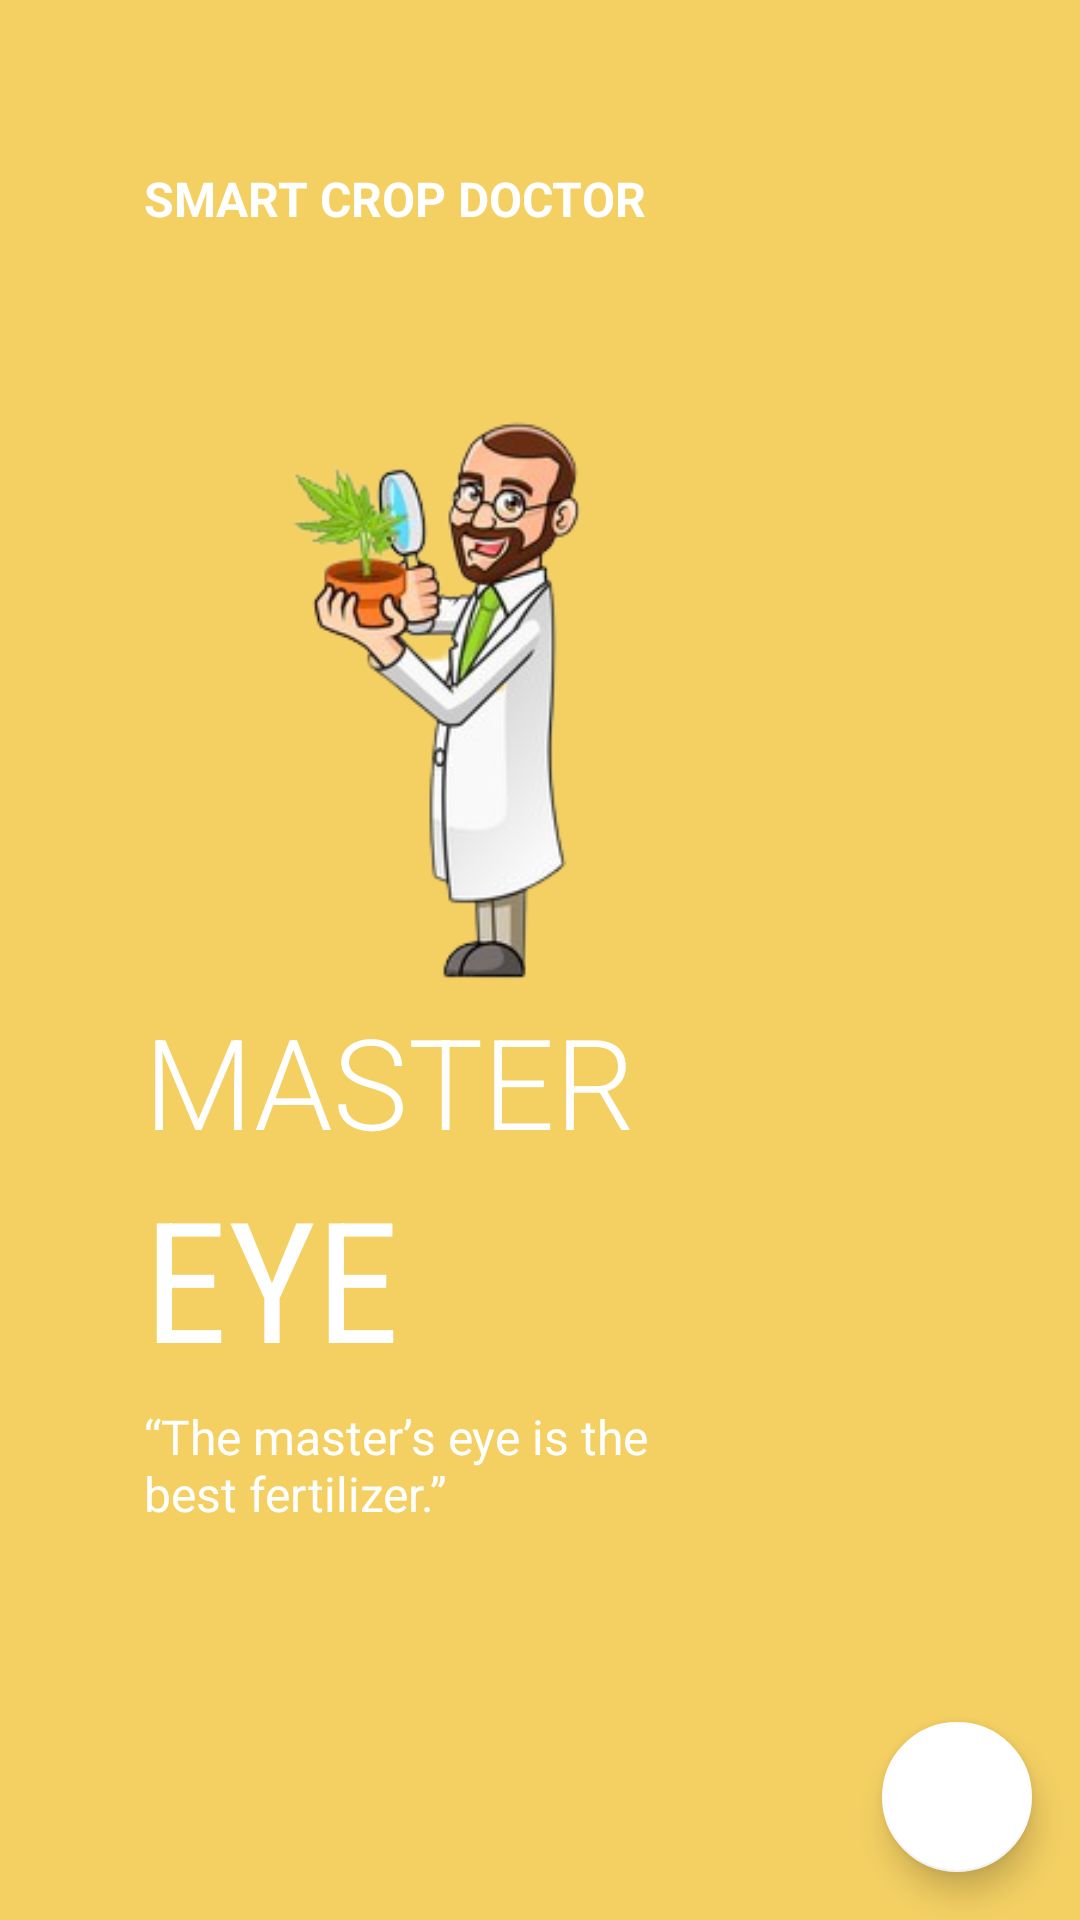

Produce the Android XML layout that renders to this screen, including the resource entries it uses.
<!-- AndroidManifest.xml: application theme AppTheme -->
<!-- res/layout/fragment_on_boarding3.xml -->
<?xml version="1.0" encoding="utf-8"?>
<androidx.constraintlayout.widget.ConstraintLayout xmlns:android="http://schemas.android.com/apk/res/android"
    android:layout_width="match_parent"
    android:layout_height="match_parent"
    android:background="#F4D063"
    xmlns:app="http://schemas.android.com/apk/res-auto">

    <ImageView
        android:id="@+id/imageView"
        android:layout_width="200dp"
        android:layout_height="200dp"
        android:src="@drawable/on4"
        app:layout_constraintHorizontal_bias=".3"
        app:layout_constraintVertical_bias=".3"
        app:layout_constraintBottom_toBottomOf="parent"
        app:layout_constraintEnd_toEndOf="parent"
        app:layout_constraintStart_toStartOf="parent"
        app:layout_constraintTop_toTopOf="parent" />

    <TextView
        android:id="@+id/textView"
        android:layout_width="wrap_content"
        android:layout_height="wrap_content"
        android:text="SMART CROP DOCTOR"
        android:textColor="@color/white"
        android:textSize="16sp"
        android:textStyle="bold"

        app:layout_constraintHorizontal_bias="0"
        app:layout_constraintBottom_toTopOf="@+id/imageView"
        app:layout_constraintEnd_toEndOf="parent"
        app:layout_constraintStart_toStartOf="@id/imageView"
        app:layout_constraintTop_toTopOf="parent" />


    <TextView
        android:id="@+id/textView2"
        android:layout_width="wrap_content"
        android:layout_height="wrap_content"
        android:fontFamily="sans-serif-light"
        android:textColor="@color/white"
        android:text="MASTER"
        android:textSize="42sp"
        app:layout_constraintHorizontal_bias="0"
        app:layout_constraintVertical_bias="0"
        app:layout_constraintBottom_toBottomOf="parent"
        app:layout_constraintEnd_toEndOf="parent"
        app:layout_constraintStart_toStartOf="@id/imageView"
        app:layout_constraintTop_toBottomOf="@id/imageView"/>

    <TextView
        android:id="@+id/textView3"
        android:layout_width="wrap_content"
        android:layout_height="wrap_content"
        android:fontFamily="sans-serif-condensed"
        android:textSize="56sp"
        android:text="EYE"
        android:textColor="@color/white"
        app:layout_constraintVertical_bias="0"
        app:layout_constraintHorizontal_bias="0"
        app:layout_constraintBottom_toBottomOf="parent"
        app:layout_constraintEnd_toEndOf="parent"
        app:layout_constraintStart_toStartOf="@id/textView2"
        app:layout_constraintTop_toBottomOf="@+id/textView2" />

    <TextView
        android:id="@+id/textView4"
        android:layout_width="0dp"
        android:layout_height="0dp"
        android:text="“The master’s eye is the best fertilizer.” "
        android:textSize="16sp"
        app:layout_constraintHorizontal_bias="0"
        app:layout_constraintVertical_bias="0"
        android:layout_marginTop="5dp"
        android:textColor="@color/white"
        app:layout_constraintBottom_toBottomOf="parent"
        app:layout_constraintEnd_toEndOf="parent"
        app:layout_constraintHeight_percent=".1"
        app:layout_constraintStart_toStartOf="@+id/textView3"
        app:layout_constraintTop_toBottomOf="@+id/textView3"
        app:layout_constraintWidth_percent=".5"/>

    <ImageView
        android:layout_width="50dp"
        android:layout_height="10dp"
        android:src="@drawable/tab3"
        app:layout_constraintHorizontal_bias="0"
        app:layout_constraintVertical_bias=".6"
        android:layout_marginLeft="5dp"
        app:layout_constraintBottom_toBottomOf="parent"
        app:layout_constraintEnd_toEndOf="parent"
        app:layout_constraintStart_toStartOf="@id/textView4"
        app:layout_constraintTop_toBottomOf="@id/textView4"/>

    <com.google.android.material.floatingactionbutton.FloatingActionButton
        android:id="@+id/fab"
        android:layout_width="wrap_content"
        android:layout_height="wrap_content"
        app:backgroundTint="@color/white"
        android:src="@drawable/next"
        app:fabCustomSize="50dp"
        app:fabSize="normal"
        app:layout_constraintVertical_bias="1"
        app:layout_constraintHorizontal_bias="1"
        android:layout_marginRight="25dp"
        android:layout_margin="16dp"
        android:layout_marginBottom="25dp"

        app:layout_constraintBottom_toBottomOf="parent"
        app:layout_constraintEnd_toEndOf="parent"
        app:layout_constraintStart_toStartOf="parent"
        app:layout_constraintTop_toTopOf="parent"
         />




</androidx.constraintlayout.widget.ConstraintLayout>
<!-- resources referenced by this layout -->
<resources>
  <color name="white">#ffffff</color>
  <!-- drawable on4: png bitmap (drawable, 39856 bytes) -->
  <style name="AppTheme" parent="Theme.AppCompat.Light.NoActionBar">
          
          <item name="colorPrimary">@color/colorPrimary</item>
          <item name="colorPrimaryDark">@color/colorPrimaryDark</item>
          <item name="colorAccent">@color/colorAccent</item>
          <item name="android:statusBarColor">#00000000</item>
  
      </style>
  <color name="colorPrimary">#6200EE</color>
  <color name="colorPrimaryDark">#3700B3</color>
  <color name="colorAccent">#03DAC5</color>
</resources>
